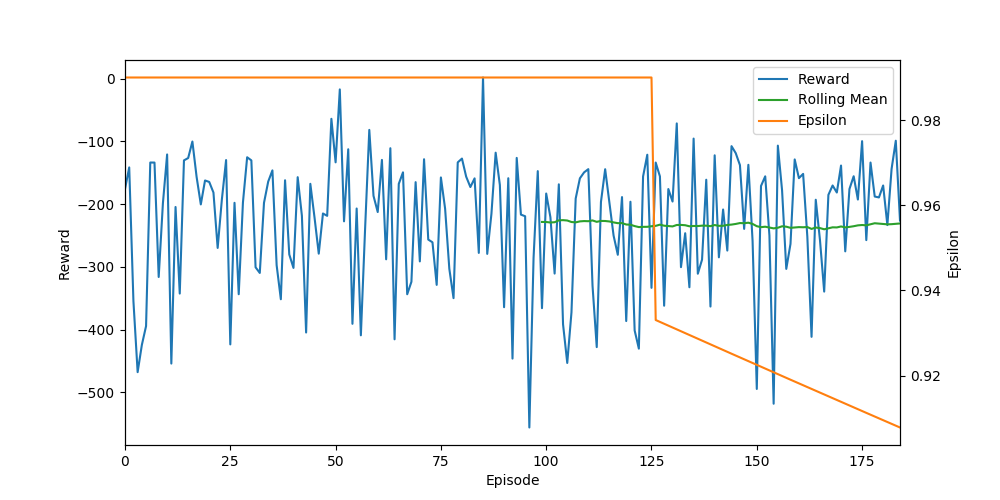

Source data for this figure (header and first rows):
Ep, Ep_r, epsilon
0, -176, 0.99
1, -141.5, 0.99
2, -354.6, 0.99
3, -467.9, 0.99
4, -424.6, 0.99
5, -394.5, 0.99
6, -133.8, 0.99
7, -133.8, 0.99
8, -316.2, 0.99
9, -198.8, 0.99
10, -120.9, 0.99
11, -454.2, 0.99
12, -204.6, 0.99
13, -342.6, 0.99
14, -130.3, 0.99
15, -126.6, 0.99
16, -100.2, 0.99
17, -156.7, 0.99
18, -200.5, 0.99
19, -162.4, 0.99
20, -164.7, 0.99
21, -181.6, 0.99
22, -269.9, 0.99
23, -192.6, 0.99
24, -129.8, 0.99
25, -423.7, 0.99
26, -198, 0.99
27, -343.7, 0.99
28, -197.6, 0.99
29, -125.4, 0.99
30, -130.3, 0.99
31, -300.7, 0.99
32, -309.8, 0.99
33, -198, 0.99
34, -164.1, 0.99
35, -146.2, 0.99
36, -297.3, 0.99
37, -351.7, 0.99
38, -162, 0.99
39, -280.3, 0.99
40, -301.8, 0.99
41, -157.1, 0.99
42, -218.8, 0.99
43, -404.7, 0.99
44, -167.7, 0.99
45, -221.6, 0.99
46, -279, 0.99
47, -215, 0.99
48, -218.7, 0.99
49, -64.04, 0.99
50, -133.5, 0.99
51, -17.2, 0.99
52, -227.5, 0.99
53, -112.6, 0.99
54, -390.8, 0.99
55, -207.1, 0.99
56, -409.2, 0.99
57, -240, 0.99
58, -81.74, 0.99
59, -186.9, 0.99
... 125 more rows
